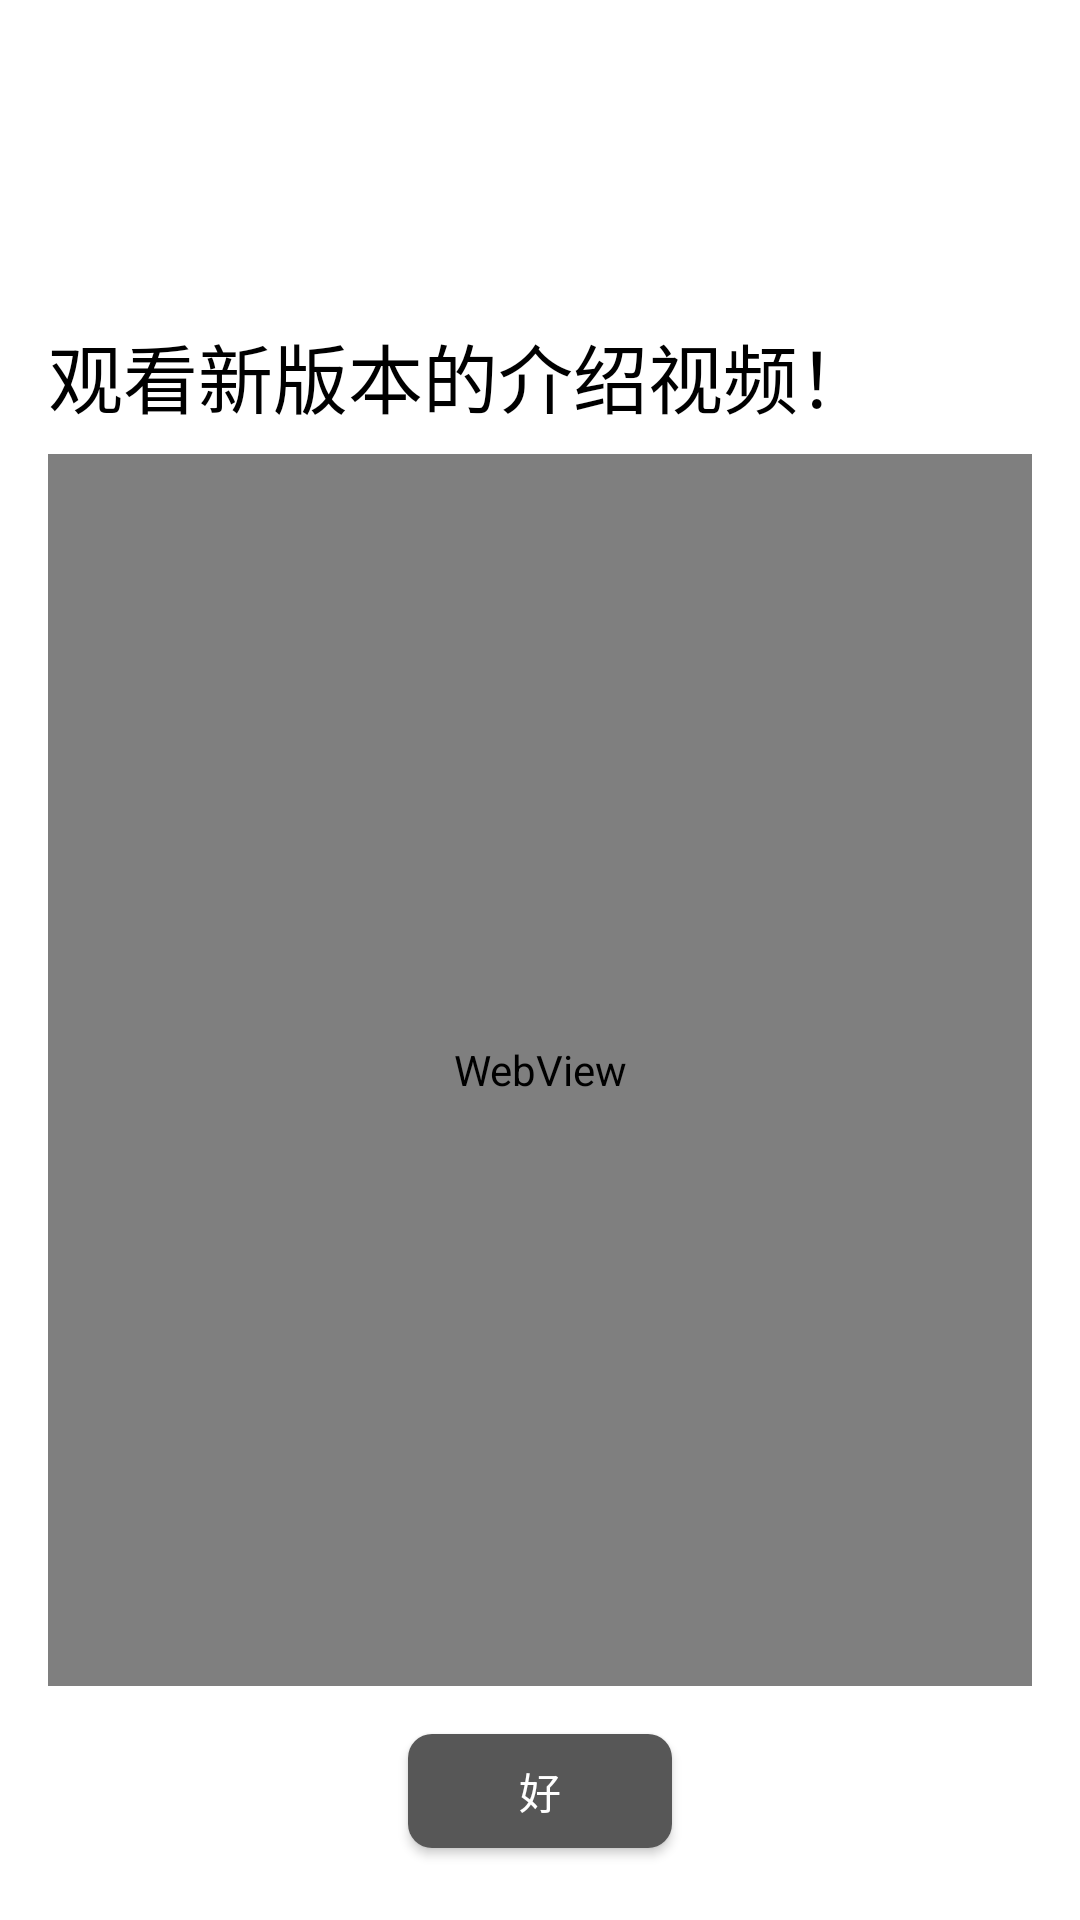

Reconstruct the res/layout file that produces this screen, plus the resources it refers to.
<!-- AndroidManifest.xml: fallback theme Theme.MaterialComponents.DayNight.NoActionBar -->
<!-- res/layout/setup_video.xml -->
<?xml version="1.0" encoding="utf-8"?>
<LinearLayout xmlns:android="http://schemas.android.com/apk/res/android"
    android:orientation="vertical" android:layout_width="match_parent"
    android:layout_height="match_parent"
    android:padding="16dp">

    <ImageView
        android:layout_width="33dp"
        android:layout_height="33dp"
        android:layout_marginTop="50dp"
        android:src="@drawable/res_setup_wizard"/>

    <TextView
        android:layout_width="match_parent"
        android:layout_height="wrap_content"
        android:layout_marginTop="8dp"
        android:text="观看新版本的介绍视频！"
        android:textColor="#000000"
        android:textSize="25dp"/>

    <WebView
        android:id="@+id/launcher_setup_video"
        android:layout_width="match_parent"
        android:layout_height="match_parent"
        android:layout_weight="1"
        android:layout_marginTop="8dp"
        android:layout_marginBottom="16dp"></WebView>

    <Button
        android:layout_width="wrap_content"
        android:layout_height="38dp"
        android:layout_gravity="center"
        android:background="@drawable/res_button"
        android:elevation="3dp"
        android:text="好"
        android:textColor="#FFFFFF"
        android:layout_marginBottom="8dp"
        android:onClick="nextClickVideo"/>

</LinearLayout>
<!-- resources referenced by this layout -->
<resources>
  <!-- drawable res_button (drawable) -->
  <?xml version="1.0" encoding="utf-8"?>
  <ripple xmlns:android="http://schemas.android.com/apk/res/android"
      android:color="#D3D3D3">
      <item>
          <shape>
              <solid
                  android:color="@color/Indigo" />
              <corners
                  android:radius="8dp" />
          </shape>
      </item>
  </ripple>
  <color name="Indigo">#575757</color>
</resources>
